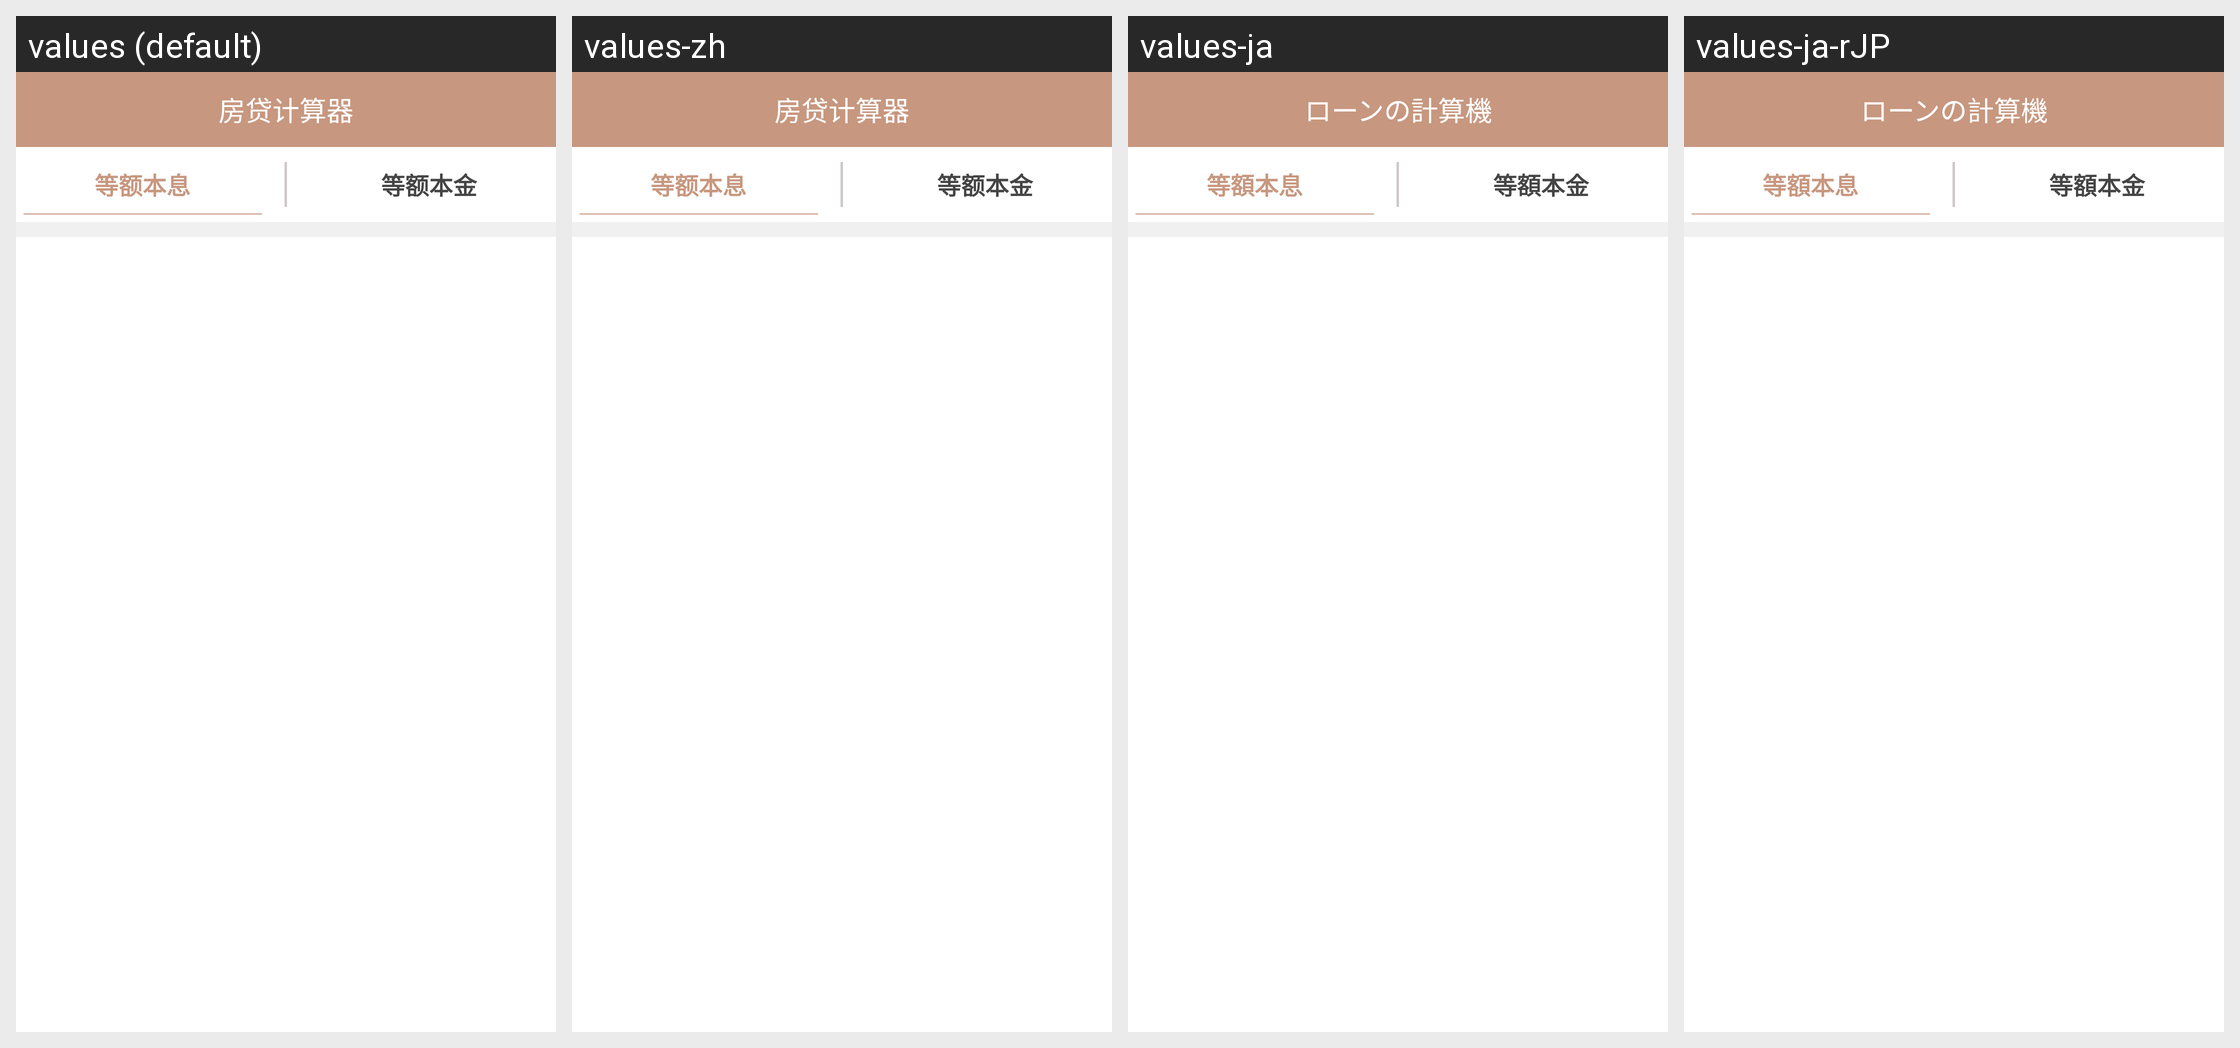

The same Android screen rendered under several of its app's locales, left to right. List the strings drawn on it with the default value and each locale's translation.
Android screen res/layout/activity_calculator__detils.xml rendered under 4 locales, left to right: values (default), values-zh, values-ja, values-ja-rJP. Device: Nexus 5 (rendered at 1080×1920; each locale shown at half size, 540×960, under a caption strip naming it); theme AppTheme.
Strings drawn on this screen, with the default value and each locale's value (text and hints the layout hard-codes, and strings that could not be matched under every locale, appear in the picture but are not listed):

fangdai
  values: 房贷计算器
  values-zh: 房贷计算器
  values-ja: ローンの計算機
  values-ja-rJP: ローンの計算機  [from values-ja]

benxi
  values: 等额本息
  values-zh: 等额本息
  values-ja: 等額本息
  values-ja-rJP: 等額本息  [from values-ja]

benjin
  values: 等额本金
  values-zh: 等额本金
  values-ja: 等額本金
  values-ja-rJP: 等額本金  [from values-ja]
